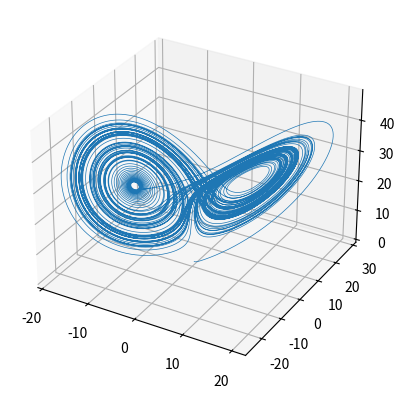

Recreate this plot in Python.
import matplotlib.pyplot as plt

x_bar = lambda x, y, z: 10*(y - x)
y_bar = lambda  x, y , z: 28*x - y - x*z
z_bar = lambda x, y , z: x*y - (8/3)*z


x0 = 0
y0 = 1
z0 = 0
h = 0.001
xval = [] 
yval = []
zval = []



for _ in range(100000):
  x1 = x0 + h*x_bar(x0, y0, z0)
  xval.append(x1)
  y1 = y0 + h*y_bar(x0, y0, z0)
  yval.append(y1)
  z1 = z0 + h*z_bar(x0, y0, z0)
  zval.append(z1)
  x0 = x1 
  y0 = y1
  z0 = z1


plt.figure().add_subplot(111, projection='3d').plot(xval, yval, zval, lw = 0.5)
plt.show()
